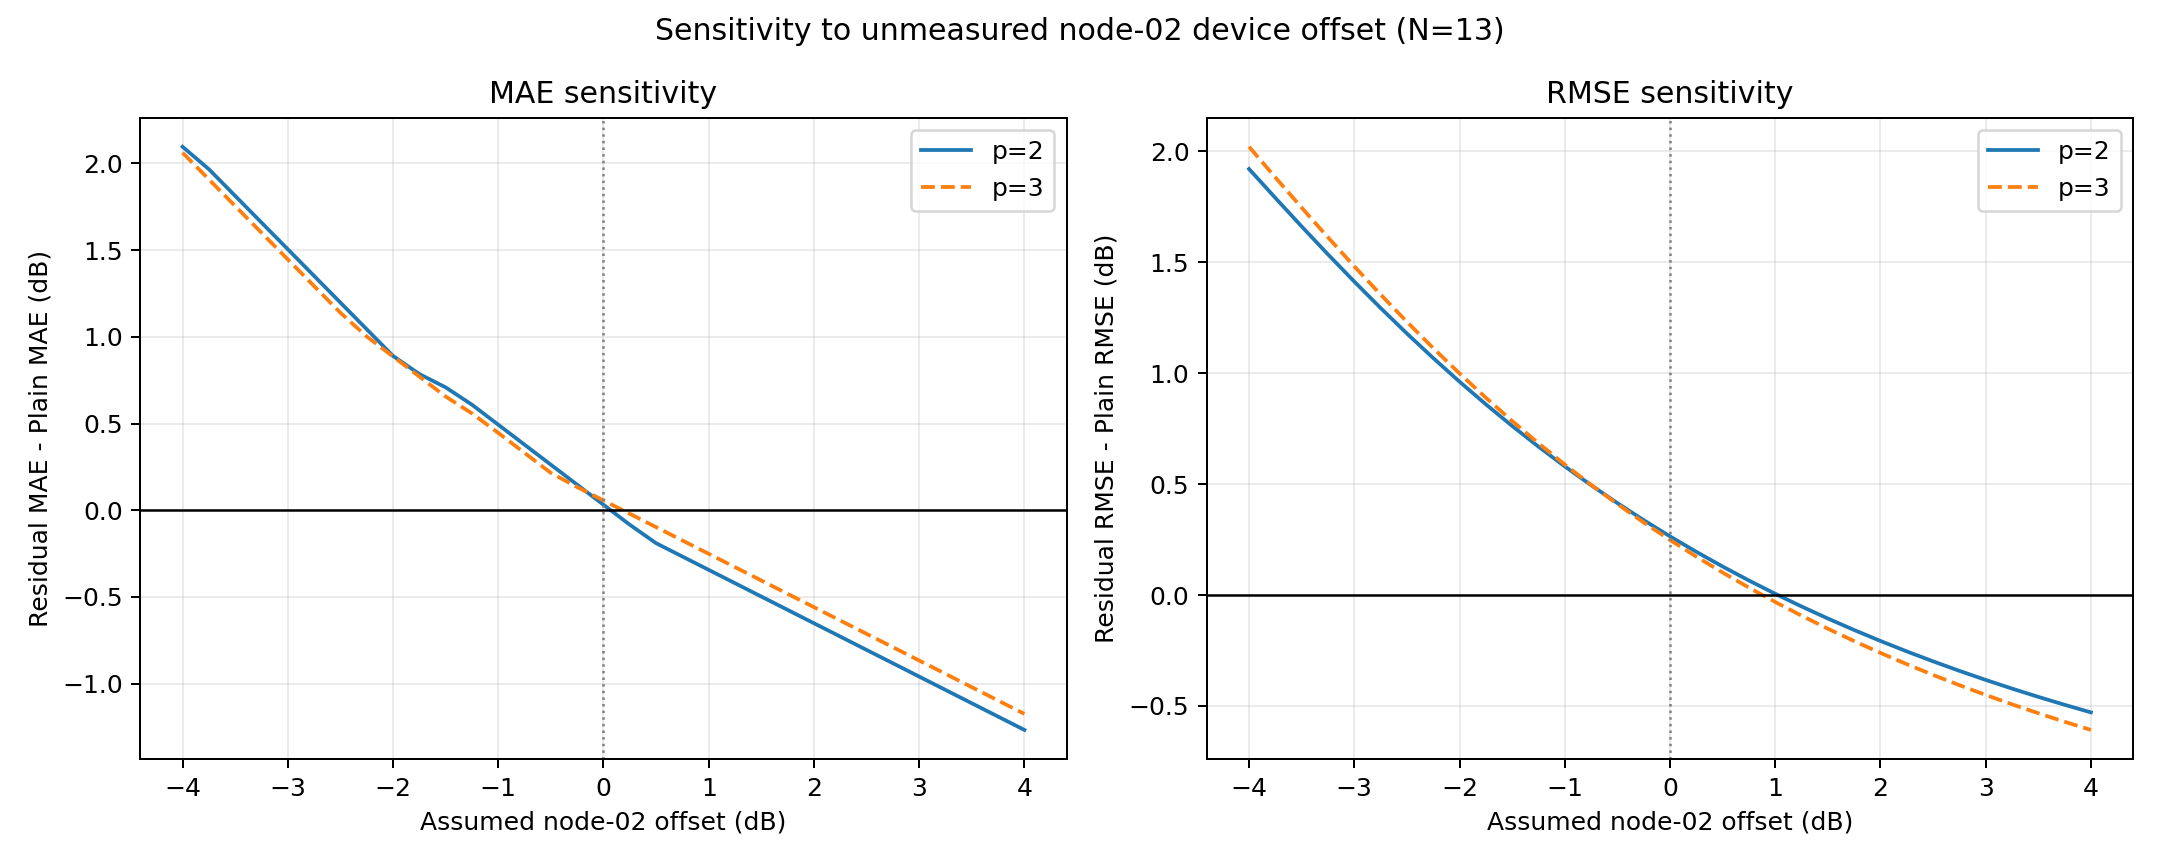

The file beside this chart, header and first rows:
idw_power, node02_offset_db, raw_sionna_mae_db, raw_sionna_rmse_db, plain_idw_mae_db, plain_idw_rmse_db, residual_idw_mae_db, residual_idw_rmse_db, residual_minus_plain_mae_db, residual_minus_plain_rmse_db
2, -4.0, 10.02, 12.07, 2.981, 4.035, 5.077, 5.956, 2.096, 1.921
2, -3.75, 9.804, 11.87, 3.168, 4.198, 5.135, 5.988, 1.967, 1.79
2, -3.5, 9.595, 11.66, 3.38, 4.369, 5.192, 6.031, 1.813, 1.661
2, -3.25, 9.422, 11.46, 3.591, 4.548, 5.25, 6.083, 1.659, 1.536
2, -3.0, 9.248, 11.26, 3.803, 4.733, 5.308, 6.146, 1.505, 1.413
2, -2.75, 9.075, 11.06, 4.014, 4.923, 5.365, 6.217, 1.351, 1.294
2, -2.5, 8.902, 10.87, 4.226, 5.119, 5.423, 6.298, 1.197, 1.179
2, -2.25, 8.729, 10.68, 4.437, 5.319, 5.481, 6.387, 1.044, 1.068
2, -2.0, 8.556, 10.49, 4.649, 5.524, 5.539, 6.485, 0.8897, 0.9618
2, -1.75, 8.385, 10.3, 4.86, 5.732, 5.646, 6.591, 0.7854, 0.8598
2, -1.5, 8.264, 10.11, 5.072, 5.943, 5.78, 6.705, 0.7085, 0.7622
2, -1.25, 8.168, 9.93, 5.306, 6.157, 5.915, 6.826, 0.6086, 0.669
2, -1.0, 8.072, 9.751, 5.556, 6.374, 6.05, 6.954, 0.4932, 0.5801
2, -0.75, 7.975, 9.574, 5.806, 6.593, 6.184, 7.088, 0.3778, 0.4953
2, -0.5, 7.879, 9.401, 6.056, 6.814, 6.319, 7.228, 0.2624, 0.4146
2, -0.25, 7.783, 9.232, 6.306, 7.037, 6.453, 7.375, 0.1471, 0.3377
2, 0.0, 7.687, 9.066, 6.556, 7.262, 6.588, 7.526, 0.03167, 0.2645
2, 0.25, 7.591, 8.904, 6.806, 7.488, 6.723, 7.683, -0.08372, 0.1949
2, 0.5, 7.495, 8.747, 7.056, 7.716, 6.866, 7.845, -0.1902, 0.1286
2, 0.75, 7.399, 8.594, 7.306, 7.946, 7.039, 8.011, -0.2671, 0.06562
2, 1.0, 7.302, 8.445, 7.556, 8.176, 7.212, 8.182, -0.344, 0.005639
2, 1.25, 7.206, 8.301, 7.806, 8.408, 7.385, 8.356, -0.4209, -0.05146
2, 1.5, 7.11, 8.163, 8.056, 8.64, 7.559, 8.534, -0.4979, -0.1058
2, 1.75, 7.014, 8.029, 8.306, 8.874, 7.732, 8.716, -0.5748, -0.1576
2, 2.0, 6.918, 7.902, 8.556, 9.108, 7.905, 8.901, -0.6517, -0.207
2, 2.25, 6.822, 7.78, 8.806, 9.344, 8.078, 9.09, -0.7286, -0.254
2, 2.5, 6.725, 7.665, 9.056, 9.58, 8.251, 9.281, -0.8056, -0.2989
2, 2.75, 6.629, 7.556, 9.306, 9.816, 8.424, 9.475, -0.8825, -0.3417
2, 3.0, 6.533, 7.454, 9.556, 10.05, 8.597, 9.671, -0.9594, -0.3826
2, 3.25, 6.437, 7.359, 9.806, 10.29, 8.77, 9.87, -1.036, -0.4217
2, 3.5, 6.341, 7.271, 10.06, 10.53, 8.943, 10.07, -1.113, -0.459
2, 3.75, 6.278, 7.191, 10.31, 10.77, 9.116, 10.27, -1.19, -0.4948
2, 4.0, 6.22, 7.119, 10.56, 11.01, 9.289, 10.48, -1.267, -0.5289
3, -4.0, 10.02, 12.07, 2.928, 3.997, 4.989, 6.017, 2.062, 2.021
3, -3.75, 9.804, 11.87, 3.139, 4.158, 5.047, 6.04, 1.908, 1.883
3, -3.5, 9.595, 11.66, 3.351, 4.327, 5.105, 6.073, 1.754, 1.746
3, -3.25, 9.422, 11.46, 3.562, 4.504, 5.162, 6.116, 1.6, 1.612
3, -3.0, 9.248, 11.26, 3.774, 4.688, 5.22, 6.169, 1.446, 1.482
3, -2.75, 9.075, 11.06, 3.985, 4.877, 5.278, 6.232, 1.293, 1.355
3, -2.5, 8.902, 10.87, 4.197, 5.072, 5.335, 6.304, 1.139, 1.232
3, -2.25, 8.729, 10.68, 4.408, 5.272, 5.41, 6.385, 1.002, 1.113
3, -2.0, 8.556, 10.49, 4.62, 5.475, 5.506, 6.474, 0.8864, 0.999
3, -1.75, 8.385, 10.3, 4.831, 5.683, 5.602, 6.572, 0.771, 0.8895
3, -1.5, 8.264, 10.11, 5.043, 5.893, 5.699, 6.678, 0.6556, 0.7846
3, -1.25, 8.168, 9.93, 5.254, 6.107, 5.813, 6.791, 0.5584, 0.6843
3, -1.0, 8.072, 9.751, 5.502, 6.323, 5.947, 6.912, 0.4459, 0.5885
3, -0.75, 7.975, 9.574, 5.752, 6.542, 6.082, 7.039, 0.3305, 0.4972
3, -0.5, 7.879, 9.401, 6.002, 6.763, 6.217, 7.173, 0.2151, 0.4101
3, -0.25, 7.783, 9.232, 6.252, 6.985, 6.385, 7.313, 0.1332, 0.3272
3, 0.0, 7.687, 9.066, 6.502, 7.21, 6.558, 7.458, 0.05629, 0.2482
3, 0.25, 7.591, 8.904, 6.752, 7.436, 6.731, 7.609, -0.02064, 0.173
3, 0.5, 7.495, 8.747, 7.002, 7.664, 6.904, 7.766, -0.09756, 0.1015
3, 0.75, 7.399, 8.594, 7.252, 7.893, 7.077, 7.926, -0.1745, 0.03347
3, 1.0, 7.302, 8.445, 7.502, 8.123, 7.25, 8.092, -0.2514, -0.03131
3, 1.25, 7.206, 8.301, 7.752, 8.355, 7.423, 8.262, -0.3283, -0.09297
3, 1.5, 7.11, 8.163, 8.002, 8.587, 7.596, 8.436, -0.4053, -0.1517
3, 1.75, 7.014, 8.029, 8.252, 8.821, 7.769, 8.613, -0.4822, -0.2076
3, 2.0, 6.918, 7.902, 8.502, 9.055, 7.942, 8.794, -0.5591, -0.2609
3, 2.25, 6.822, 7.78, 8.752, 9.29, 8.116, 8.978, -0.636, -0.3116
3, 2.5, 6.725, 7.665, 9.002, 9.526, 8.289, 9.166, -0.7129, -0.3601
... 6 more rows
